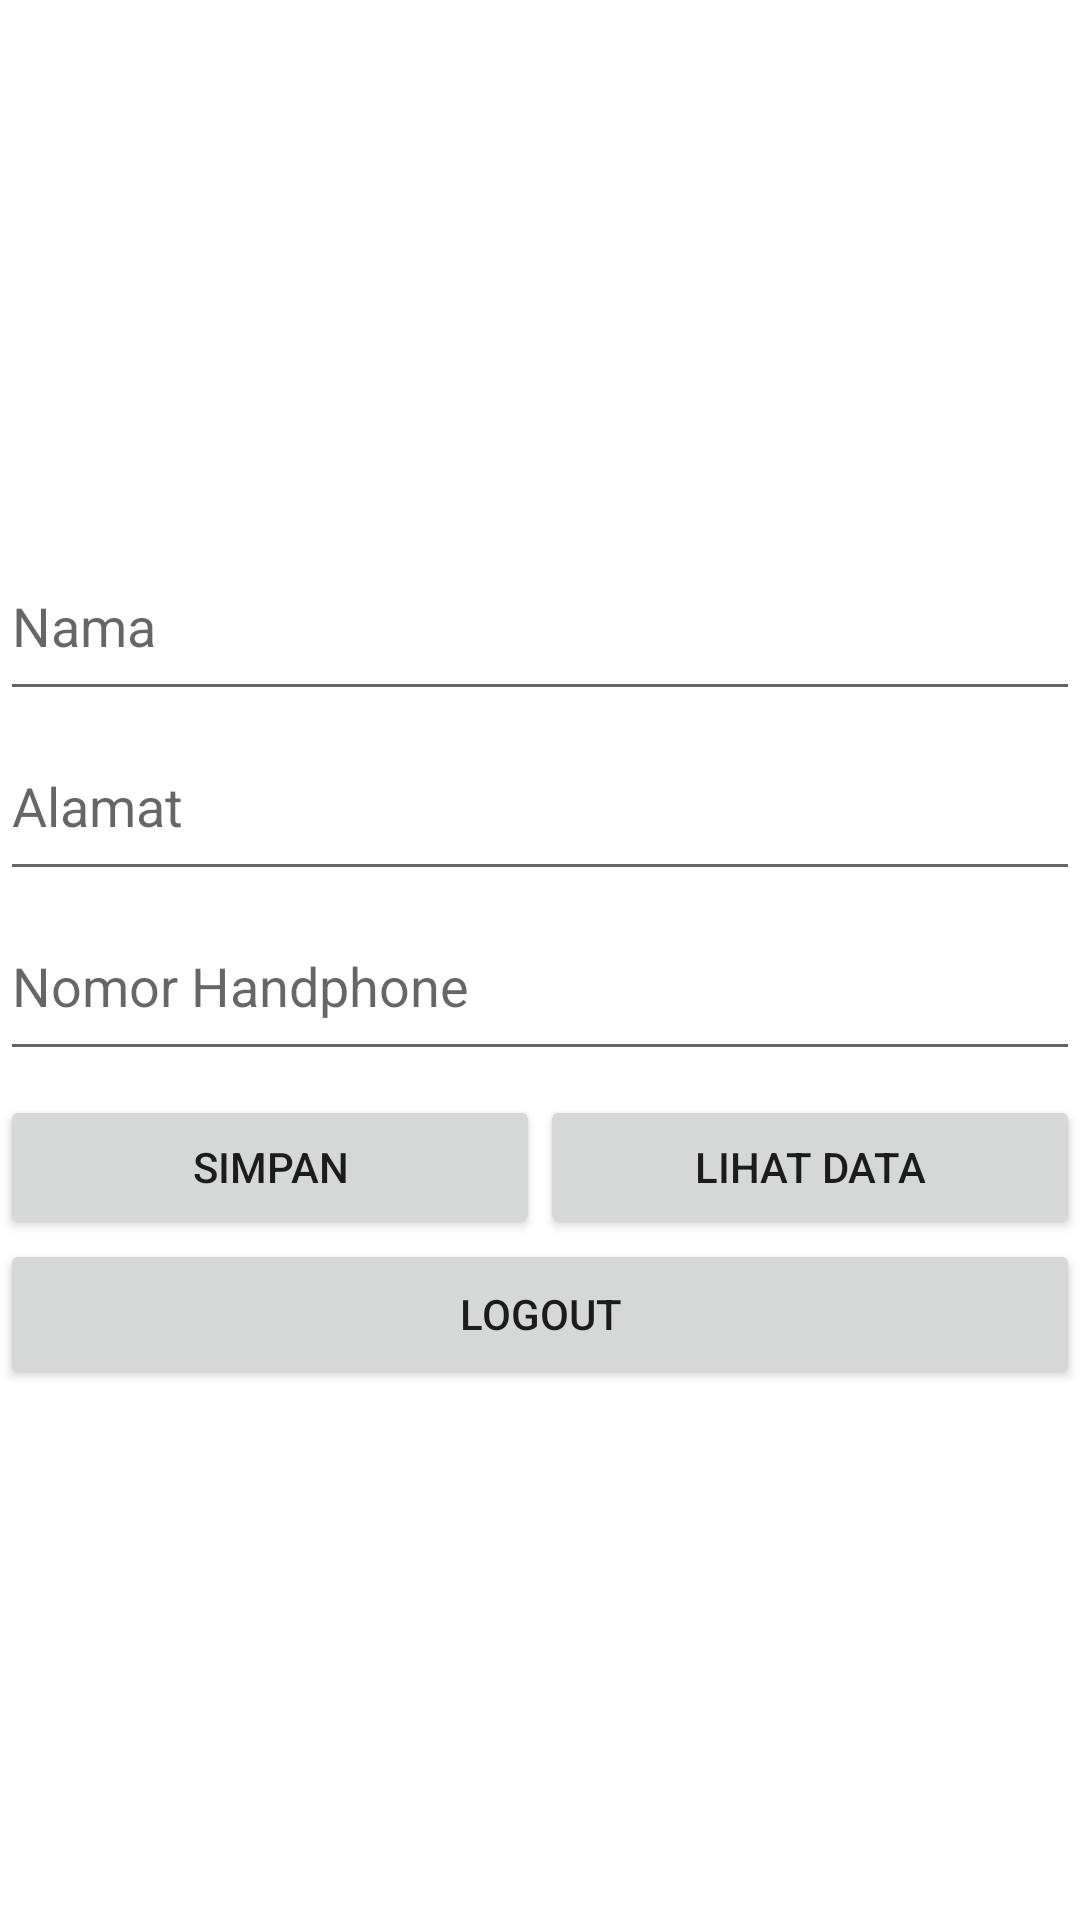

Produce the Android XML layout that renders to this screen, including the resource entries it uses.
<!-- AndroidManifest.xml: application theme Theme.Daftarteman -->
<!-- res/layout/activity_main.xml -->
<?xml version="1.0" encoding="utf-8"?>
<RelativeLayout xmlns:android="http://schemas.android.com/apk/res/android"
    xmlns:app="http://schemas.android.com/apk/res-auto"
    xmlns:tools="http://schemas.android.com/tools"
    android:layout_width="match_parent"
    android:layout_height="match_parent"
    tools:context=".MainActivity">

    <LinearLayout
        android:layout_width="match_parent"
        android:layout_height="match_parent"
        android:orientation="vertical"
        android:gravity="center">
        <EditText
            android:layout_width="match_parent"
            android:layout_height="60dp"
            android:id="@+id/nama"
            android:hint="Nama"
            android:ems="10"
            android:inputType="textPersonName"/>
        <EditText
            android:layout_width="match_parent"
            android:layout_height="60dp"
            android:id="@+id/alamat"
            android:hint="Alamat"
            android:ems="10"
            android:inputType="textPersonName"/>
        <EditText
            android:layout_width="match_parent"
            android:layout_height="60dp"
            android:id="@+id/no_hp"
            android:hint="Nomor Handphone"
            android:ems="10"
            android:inputType="number"/>
        <LinearLayout
            android:layout_width="match_parent"
            android:layout_height="wrap_content"
            android:layout_marginTop="8dp"
            android:orientation="horizontal">
            <Button
                android:layout_width="match_parent"
                android:layout_height="wrap_content"
                android:id="@+id/save"
                android:layout_weight="1"
                android:text="SIMPAN"/>
            <Button
                android:layout_width="match_parent"
                android:layout_height="wrap_content"
                android:id="@+id/show_data"
                android:layout_weight="1"
                android:text="LIHAT DATA"/>
        </LinearLayout>
        <Button
            android:layout_width="match_parent"
            android:layout_height="50dp"
            android:id="@+id/logout"
            android:text="LOGOUT"/>
    </LinearLayout>
</RelativeLayout>
<!-- resources referenced by this layout -->
<resources>
  <style name="Theme.Daftarteman" parent="Theme.MaterialComponents.DayNight.DarkActionBar">
          
          <item name="colorPrimary">@color/purple_500</item>
          <item name="colorPrimaryVariant">@color/purple_700</item>
          <item name="colorOnPrimary">@color/white</item>
          
          <item name="colorSecondary">@color/teal_200</item>
          <item name="colorSecondaryVariant">@color/teal_700</item>
          <item name="colorOnSecondary">@color/black</item>
          
          <item name="android:statusBarColor" tools:targetApi="l">?attr/colorPrimaryVariant</item>
          
      </style>
  <!-- not gathered from this repository: default colours our renderer supplied (Android Studio template values) -->
  <color name="purple_500">#FF6200EE</color>
  <color name="purple_700">#FF3700B3</color>
  <color name="teal_200">#FF03DAC5</color>
  <color name="teal_700">#FF018786</color>
  <color name="black">#FF000000</color>
  <color name="white">#FFFFFFFF</color>
</resources>
